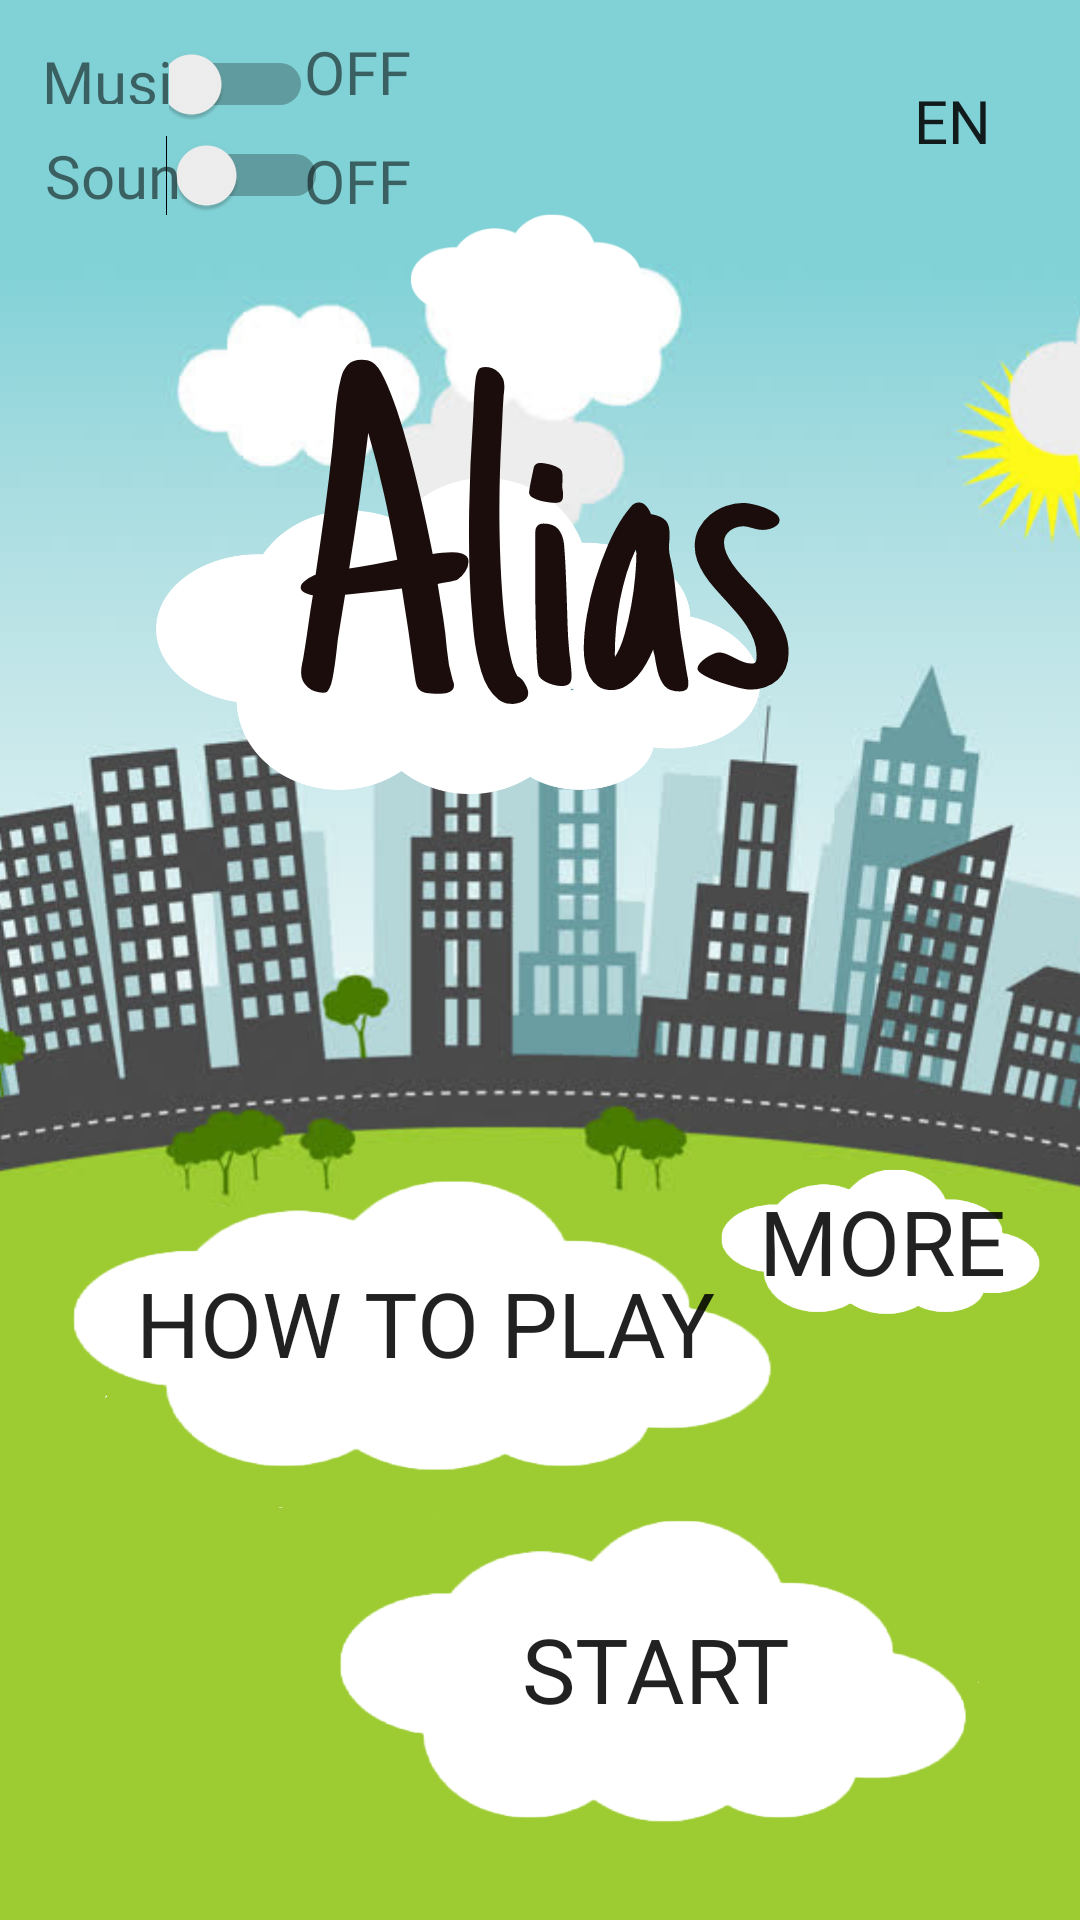

Layout XML and referenced resources for this Android screen:
<!-- AndroidManifest.xml: application theme Theme.Alias -->
<!-- res/layout/activity_main_menu_1.xml -->
<?xml version="1.0" encoding="utf-8"?>
<androidx.constraintlayout.widget.ConstraintLayout xmlns:android="http://schemas.android.com/apk/res/android"
    xmlns:app="http://schemas.android.com/apk/res-auto"
    xmlns:tools="http://schemas.android.com/tools"
    android:layout_width="match_parent"
    android:layout_height="match_parent"
    android:background="@drawable/alias__5_"
    android:fitsSystemWindows="true"
    android:focusableInTouchMode="false"
    tools:context=".Main">

    <Button
        android:id="@+id/button_More"
        android:layout_width="120dp"
        android:layout_height="59dp"
        android:background="@drawable/debeselis"
        android:fontFamily="@font/just_another_hand"
        android:text="@string/More"
        android:textAlignment="center"
        android:textSize="30sp"
        app:layout_constraintBottom_toBottomOf="parent"
        app:layout_constraintEnd_toEndOf="parent"
        app:layout_constraintHorizontal_bias="0.975"
        app:layout_constraintStart_toStartOf="parent"
        app:layout_constraintTop_toTopOf="parent"
        app:layout_constraintVertical_bias="0.661" />

    <Button
        android:id="@+id/button_start"
        android:layout_width="236dp"
        android:layout_height="123dp"
        android:background="@drawable/debeselis"
        android:fontFamily="@font/just_another_hand"
        android:text="@string/Start_game"
        android:textAlignment="center"
        android:textSize="30sp"
        app:layout_constraintBottom_toBottomOf="parent"
        app:layout_constraintEnd_toEndOf="parent"
        app:layout_constraintHorizontal_bias="0.811"
        app:layout_constraintStart_toStartOf="parent"
        app:layout_constraintTop_toTopOf="parent"
        app:layout_constraintVertical_bias="0.957" />

    <Button
        android:id="@+id/button_lang"
        android:layout_width="58dp"
        android:layout_height="54dp"
        android:background="@drawable/lt_flag"
        android:fontFamily="@font/just_another_hand"
        android:shape="oval"
        android:text="@string/change_language"
        android:textAlignment="center"
        android:textSize="20sp"
        app:layout_constraintBottom_toBottomOf="parent"
        app:layout_constraintEnd_toEndOf="parent"
        app:layout_constraintHorizontal_bias="0.955"

        app:layout_constraintStart_toStartOf="parent"
        app:layout_constraintTop_toTopOf="parent"
        app:layout_constraintVertical_bias="0.023"
        tools:ignore="TouchTargetSizeCheck" />

    <Button
        android:id="@+id/button_howtoplay"
        android:layout_width="263dp"
        android:layout_height="118dp"
        android:layout_marginBottom="140dp"
        android:background="@drawable/debeselis"
        android:fontFamily="@font/just_another_hand"
        android:text="@string/how_to_play"
        android:textAlignment="center"
        android:textSize="30sp"
        app:layout_constraintBottom_toBottomOf="parent"
        app:layout_constraintEnd_toEndOf="parent"
        app:layout_constraintHorizontal_bias="0.108"
        app:layout_constraintStart_toStartOf="parent" />

    <Switch
        android:id="@+id/Music_switch"
        android:layout_width="48dp"
        android:layout_height="48dp"
        android:layout_marginTop="4dp"
        android:layout_marginBottom="2dp"
        app:layout_constraintBottom_toTopOf="@+id/sound_effect_switch"
        app:layout_constraintEnd_toEndOf="parent"
        app:layout_constraintHorizontal_bias="0.181"
        app:layout_constraintStart_toStartOf="parent"
        app:layout_constraintTop_toTopOf="parent"
        app:layout_constraintVertical_bias="0.0" />

    <Switch
        android:id="@+id/sound_effect_switch"
        android:layout_width="wrap_content"
        android:layout_height="wrap_content"
        android:minWidth="48dp"
        android:minHeight="48dp"
        app:layout_constraintBottom_toBottomOf="parent"
        app:layout_constraintEnd_toEndOf="parent"
        app:layout_constraintHorizontal_bias="0.181"
        app:layout_constraintStart_toStartOf="parent"
        app:layout_constraintTop_toTopOf="parent"
        app:layout_constraintVertical_bias="0.058" />

    <TextView
        android:id="@+id/textView22"
        android:layout_width="50dp"
        android:layout_height="22dp"
        android:layout_marginEnd="-63dp"
        android:fontFamily="@font/just_another_hand"
        android:text="@string/sounds"
        android:textAlignment="center"
        android:textSize="20sp"
        app:layout_constraintBottom_toBottomOf="parent"
        app:layout_constraintEnd_toStartOf="parent"
        app:layout_constraintTop_toTopOf="parent"
        app:layout_constraintVertical_bias="0.073" />

    <TextView
        android:id="@+id/music_off_textview"
        android:layout_width="wrap_content"
        android:layout_height="wrap_content"
        android:fontFamily="@font/just_another_hand"
        android:text="@string/off"
        android:textAlignment="center"
        android:textSize="20sp"
        app:layout_constraintBottom_toTopOf="@+id/sounds_off_textview"
        app:layout_constraintEnd_toEndOf="parent"
        app:layout_constraintHorizontal_bias="0.312"
        app:layout_constraintStart_toStartOf="parent"
        app:layout_constraintTop_toTopOf="parent"
        app:layout_constraintVertical_bias="0.52" />

    <TextView
        android:id="@+id/sounds_off_textview"
        android:layout_width="wrap_content"
        android:layout_height="wrap_content"
        android:fontFamily="@font/just_another_hand"
        android:text="@string/off_ti"
        android:textAlignment="center"
        android:textSize="20sp"
        app:layout_constraintBottom_toBottomOf="parent"
        app:layout_constraintEnd_toEndOf="parent"
        app:layout_constraintHorizontal_bias="0.312"
        app:layout_constraintStart_toStartOf="parent"
        app:layout_constraintTop_toTopOf="parent"
        app:layout_constraintVertical_bias="0.076" />

    <TextView
        android:id="@+id/Music_textview"
        android:layout_width="48dp"
        android:layout_height="21dp"
        android:layout_marginEnd="-60dp"
        android:fontFamily="@font/just_another_hand"
        android:text="@string/music"
        android:textAlignment="center"
        android:textSize="20sp"
        app:layout_constraintBottom_toBottomOf="parent"
        app:layout_constraintEnd_toStartOf="parent"
        app:layout_constraintTop_toTopOf="parent"
        app:layout_constraintVertical_bias="0.022" />

</androidx.constraintlayout.widget.ConstraintLayout>
<!-- resources referenced by this layout -->
<resources>
  <!-- drawable alias__5_: png bitmap (drawable, 651440 bytes) -->
  <!-- drawable debeselis: png bitmap (drawable, 41968 bytes) -->
  <string name="More">More</string>
  <string name="Start_game">Start</string>
  <string name="change_language">EN</string>
  <string name="how_to_play">How to play</string>
  <string name="music">Music</string>
  <string name="off">OFF</string>
  <string name="off_ti">OFF</string>
  <string name="sounds">Sounds</string>
  <style name="Theme.Alias" parent="Theme.MaterialComponents.Light.NoActionBar.Bridge">
          
          <item name="colorPrimary">@color/purple_500</item>
          <item name="colorPrimaryVariant">@color/purple_700</item>
          <item name="colorOnPrimary">@color/white</item>
          
          <item name="colorSecondary">@color/teal_200</item>
          <item name="colorSecondaryVariant">@color/teal_700</item>
          <item name="colorOnSecondary">@color/black</item>
          
          <item name="android:statusBarColor" tools:targetApi="l">?attr/colorPrimaryVariant</item>
          
      </style>
  <!-- not gathered from this repository: default colours our renderer supplied (Android Studio template values) -->
  <color name="purple_500">#FF6200EE</color>
  <color name="purple_700">#FF3700B3</color>
  <color name="teal_200">#FF03DAC5</color>
  <color name="teal_700">#FF018786</color>
  <color name="black">#FF000000</color>
  <color name="white">#FFFFFFFF</color>
</resources>
